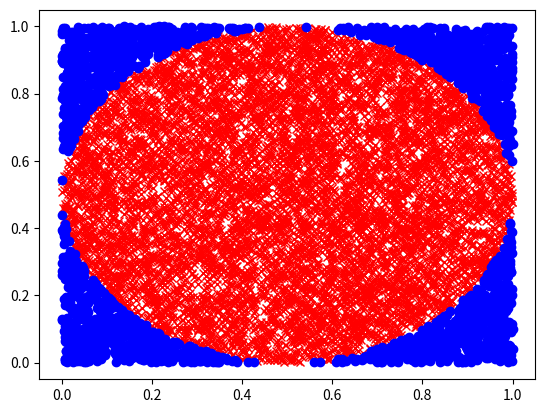

Python code for this plot:
import random
#Used for graphing
import matplotlib.pyplot as plt

#Program to approximate pi using nothing but two different uniform distributions.

N = 10000
I = 0


outcirclex = []
outcircley = []
incirclex = []
incircley = []

for i in range(N):
    #initialize point balue
    x = random.random()
    y = random.random()
    point = (x,y)
    #Check if the item hits the dartboard or not.
    if((.5-x)**2 + (.5 - y)** 2) < .25:
        I += 1
        incirclex.append(x)
        incircley.append(y)
    else:
        outcirclex.append(x)
        outcircley.append(y)

#Calculate pi.
pi = 4 * I/N
print(pi)
for i in range(len(incirclex)):
    plt.plot(incirclex[i],incircley[i], 'rx')
for i in range(len(outcircley)):
    plt.plot(outcirclex[i],outcircley[i], 'bo')
plt.show()

